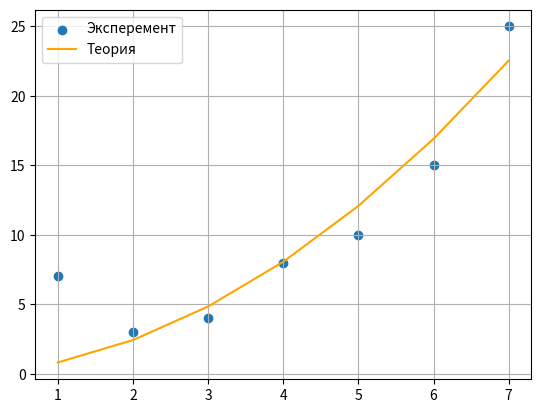

Generate this figure with matplotlib:
import matplotlib.pyplot as plt
import numpy as np

# source:
# http://mathprofi.ru/metod_naimenshih_kvadratov.html

# вариант 1
# y = ax + bx^2

xi = [1, 2, 3, 4, 5, 6, 7]
yi = [7, 3, 4, 8, 10, 15, 25]

# Система уравнений
# a * sum(x^2) + b * sum(x^3) = sum(x*y)
# a * sum(x^3) + b * sum(x^4) = sum(x^2*y)
# сумма всех x
x1 = sum(xi)
# сумма всех у 
y1 = sum(yi)
# сумма х^2 
x2 = sum([i**2 for i in xi])
# сумма х^3
x3 = sum([i**3 for i in xi])
# сумма х^4
x4 = sum([i**4 for i in xi])

# x * y
xy = sum([i*j for i,j in zip(xi, yi)])
# x^2 * y
x2_y = sum([i**2 * j for i,j in zip(xi, yi)])

# формулы Крамера
# http://mathprofi.ru/pravilo_kramera_matrichnyi_metod.html
# e = sum(x^2)*sum(x^4) - sum(x^3) * sum(x^3)
e = x2 * x4 - x3 * x3
# delta a = sum(x^4)* sum(x*y) - sum(x^3)*sum(x^2*y)
delta_a = x4 * xy - x3 * x2_y
# delta b = sum(x^2*y) * sum(x^2) - sum(x*y) * sum(x^3)
delta_b = x2_y * x2 - xy * x3

a = delta_a / e
b = delta_b / e

def f(a, b, x):
    return a * x + b * x**2

# теоритический у
y = [f(a, b, i) for i in xi]

print('a = {} b = {}'.format(a, b))
print('x^2 = {} x^3 = {} x^4 = {} xy = {} x^2*y = {}'.format(x2, x3, x4, xy, x2_y))

#d = np.polyfit(xi ,yi, 30)
#p = np.poly1d(d)

plt.grid(True)
plt.scatter(xi, yi)
plt.plot(xi, y, 'orange')
plt.legend(['Эксперемент','Теория'])
plt.show()